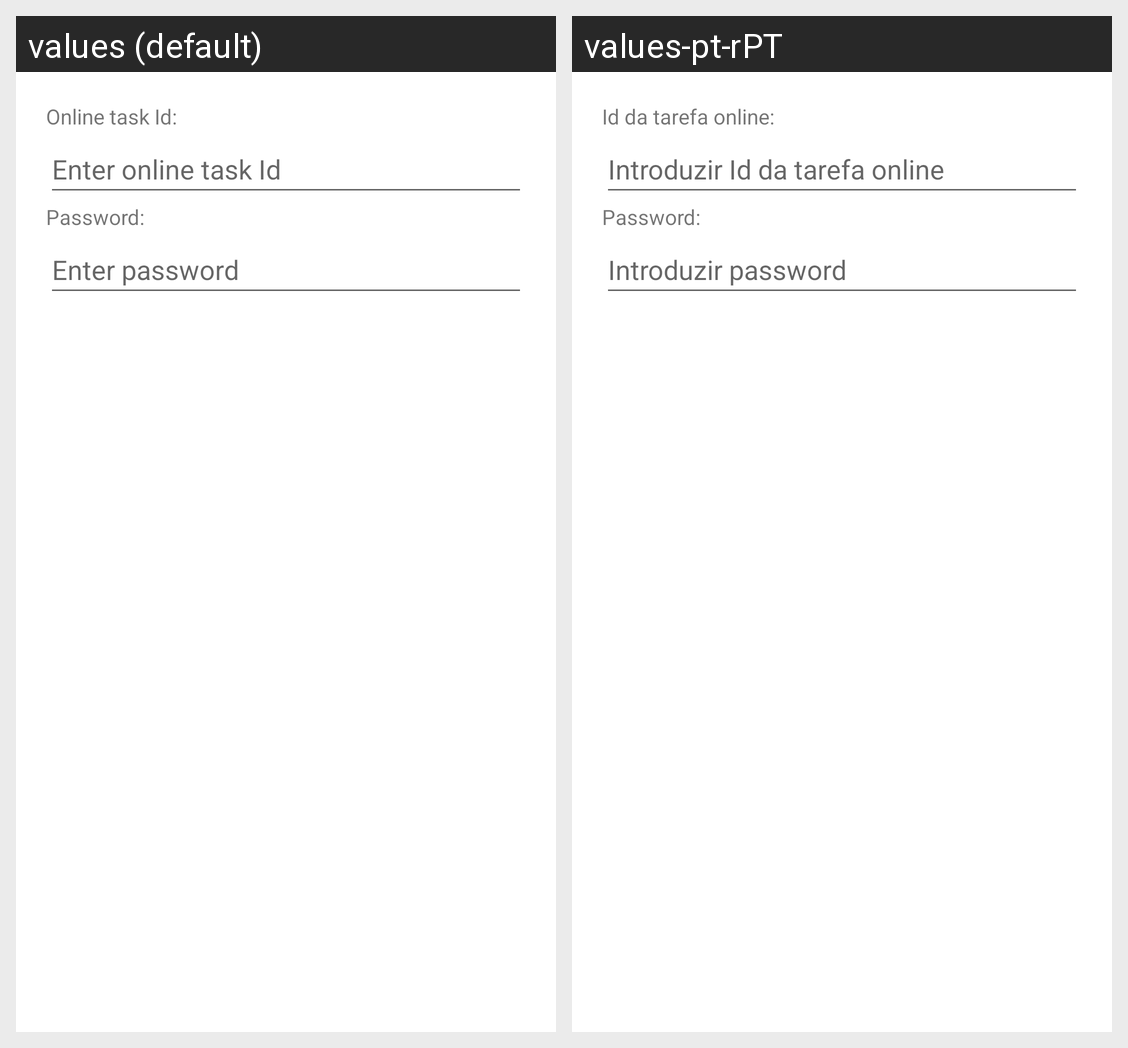

For this localized Android screen grid, give each drawn string resource with its value in every locale shown.
Android screen res/layout/taskid_password_layout.xml rendered under 2 locales, left to right: values (default), values-pt-rPT. Device: Nexus 5 (rendered at 1080×1920; each locale shown at half size, 540×960, under a caption strip naming it); theme Theme.ToDoTaskReminder.
Strings drawn on this screen, with the default value and each locale's value (text and hints the layout hard-codes, and strings that could not be matched under every locale, appear in the picture but are not listed):

online_task_id_2dots
  values: Online task Id:
  values-pt-rPT: Id da tarefa online:

enter_online_task_id
  values: Enter online task Id
  values-pt-rPT: Introduzir Id da tarefa online

password_2dots
  values: Password:
  values-pt-rPT: Password:

enter_password
  values: Enter password
  values-pt-rPT: Introduzir password
